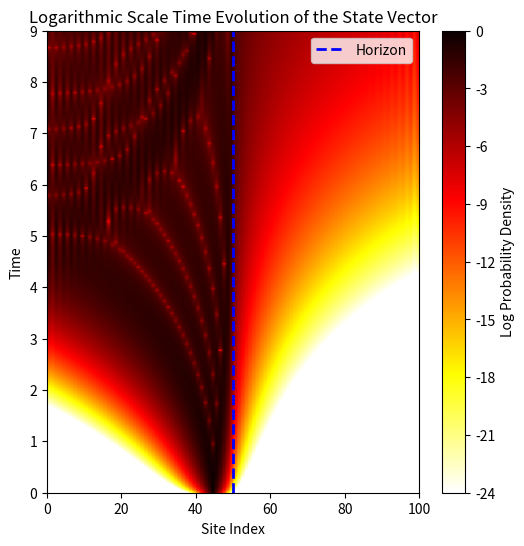
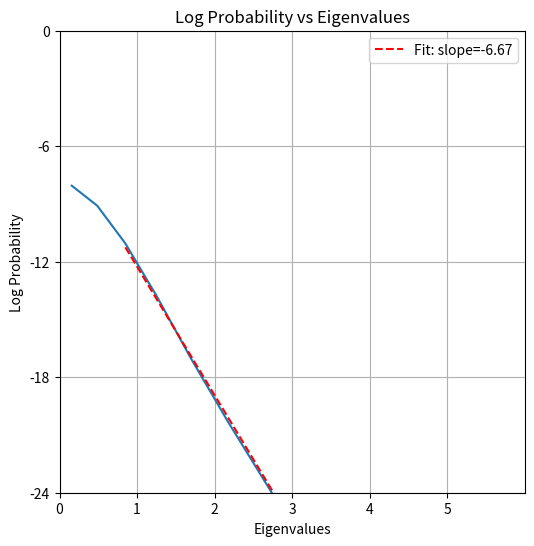
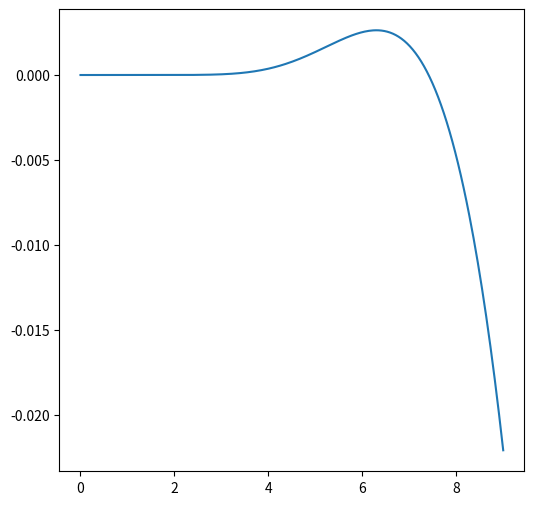

Write Python code to recreate these figures, in order.
import numpy as np
import scipy.linalg
import matplotlib.pyplot as plt
import matplotlib.ticker as mticker
from scipy.optimize import curve_fit

#パラメータ
L=100 #サイト数
A=1 #scaling factor
d=1 #discretisation length
w=1 #positive and controls the steepness of the curve around the horizon
alpha=A*d/w #dimensionless slope
l_h=50 #horizon at a distance l_h
l_i= 45#粒子の初期位置
t_f=9 #終状態の時刻
d_t=300 #時間分割数

#hopping amplitude
def kappa(l, l_h, alpha):
    return alpha*(l-l_h+0.5)/4

#ハミルトニアンと状態ベクトル、時間の初期化
H = np.zeros((L, L), dtype=complex)
psi = np.zeros((L,1), dtype=complex)
times = np.linspace(0, t_f, d_t)

#粒子は最初l=l_iにいる
psi[l_i-1,0] = 1  

# 共役転置関数
def hermitian(arr):
    return np.conjugate(arr.T)

#エンタングルメントエントロピー計算のために各時刻での波動関数,密度行列を格納するリスト
psi_list=[]
rho_out_list=[]
entropy_list=[]

########################################################################################################################################################

#FIG.3.(a)の再現
psi_abs=[]#各時刻での各サイトの存在確率を格納するリスト
#各サイトでの粒子存在確率を、各時刻で計算
for t in times:

    #ハミルトニアンの初期化
    H.fill(0)

    #時刻tでのハミルトニアンの生成
    for n in range(1,L):
        H[n-1, n] = -kappa(n, l_h, alpha)
        H[n, n-1] = -kappa(n, l_h, alpha)

    #時間発展ユニタリ演算子を生成し、時間発展させる
    U_t = scipy.linalg.expm(-1j * H * (t_f/d_t))
    psi = np.dot(U_t, psi)
    
    #エンタングルメントエントロピー計算のために各時刻での波動関数をリストに追加
    psi_list.append(psi)

    #状態ベクトルの各成分の大きさの２乗を成分として持つベクトルをリストに追加
    psi_abs.append(np.abs(psi)**2)

#plot
log_psi_abs=[]
log_psi_abs = np.log10(np.array(psi_abs)+1e-30)#確率をログスケールへ 
plt.figure(figsize=(6, 6))
heatmap=plt.imshow(log_psi_abs, extent=[0, L, times[0], times[-1]], aspect='auto', cmap='hot_r', origin='lower', vmin=-24, vmax=0)
plt.colorbar(heatmap, label='Log Probability Density',ticks=mticker.IndexLocator(base=3, offset=0))
plt.title('Logarithmic Scale Time Evolution of the State Vector')
plt.xlabel('Site Index')
plt.ylabel('Time')
plt.axvline(x=l_h, color='blue', linestyle='--', linewidth=2, label='Horizon')

plt.legend()
plt.show()

############################################################################################################################################################

#FIG.3.(b)の再現
t_b=6/alpha #この時刻で密度行列を計算する

#状態ベクトルの初期化
psi = np.zeros((L,1), dtype=complex)

#粒子の初期位置設定
psi[l_i-1,0] = 1  

#時間発展ユニタリ演算子を生成し、時間発展させる
U_t = scipy.linalg.expm(-1j * H * t_b)
psi = np.dot(U_t, psi)

# 状態ベクトルから密度行列を計算
rho = np.matmul(psi, hermitian(psi))

# Reduced density matricesを計算
rho_out = np.zeros((L-l_h, L-l_h), dtype=complex)#ブラックホール内部をトレースアウトした密度行列
for i in range(L-l_h):
    for j in range(L-l_h):
        rho_out[i,j]=psi[l_h+i,0]*np.conjugate(psi[l_h+j,0])

#時刻t_bでのハミルトニアン(horizonの外)の固有ベクトルと固有値を求める
H_out=H[l_h:,l_h:]#ブラックホール外部のハミルトニアン
eigenvalues, eigenvectors = np.linalg.eigh(H_out)

#負のエネルギーを切る
p_eigenvalues=[]#正の固有値を格納するリスト
p_eigenvectors=[]#正の固有値に対応する固有ベクトルを格納するリスト
for index,eigenvalue in enumerate(eigenvalues):
    if eigenvalue > 0:
        p_eigenvalues.append(eigenvalue)
        p_eigenvectors.append(eigenvectors[:,index])

p_eigenvectors=np.array(p_eigenvectors)


#E_nの確率を求める
p_probabilities=[] #各nに対するE_nの確率を格納するリスト
for p_eigenvector in p_eigenvectors:
    p_probabilities.append(np.vdot(hermitian(p_eigenvector),np.dot(rho_out,p_eigenvector)))

# 直線部分をフィットする関数(chat gpt)
def linear_fit(x, a, b):
    return a * x + b
    
#plot
#片対数へ変換
log_probabilities=[]
log_probabilities=np.log(np.array(p_probabilities)+1e-30)
# 直線部分を抜き出してフィット(chat gpt)
fit_indices = (np.array(p_eigenvalues) > 0.5) & (np.array(p_eigenvalues) < 5) # 適切な範囲を選択
fit_eigenvalues = np.array(p_eigenvalues)[fit_indices]
fit_log_probabilities = log_probabilities[fit_indices]
popt, pcov = curve_fit(linear_fit, fit_eigenvalues, fit_log_probabilities)
slope = popt[0]


plt.figure(figsize=(6,6))
plt.xticks([0,1,2,3,4,5])
plt.yticks([0,-6,-12,-18,-24])
plt.xlim(0,6)
plt.ylim(-24,0)
plt.grid()
plt.plot(p_eigenvalues, log_probabilities)
plt.plot(fit_eigenvalues, linear_fit(fit_eigenvalues, *popt), 'r--', label=f'Fit: slope={slope:.2f}')
plt.legend()
plt.title('Log Probability vs Eigenvalues')
plt.xlabel('Eigenvalues')
plt.ylabel('Log Probability')
plt.show()

print(f"The slope of the linear fit is: {slope}")
print(f"ホーキング温度は: {-1/slope}")

#######################################################################################################

#エンタングルメントエントロピーの時間変化をプロット
for psi_t in psi_list:
    # 各時刻でReduced density matricesを計算
    rho_out = np.zeros((L-l_h, L-l_h), dtype=complex)
    for i in range(L-l_h):
        for j in range(L-l_h):
            rho_out[i,j]=psi_t[l_h+i,0]*np.conjugate(psi_t[l_h+j,0])

    #エンタングルメントエントロピーの計算
    entropy=-1*np.trace(np.dot(rho_out,np.log(rho_out)))
    entropy_list.append(entropy)

#plot
plt.figure(figsize=(6,6))
#plt.xlim(0,6)
#plt.ylim(0,0.06)
plt.plot(times,entropy_list)
plt.show()